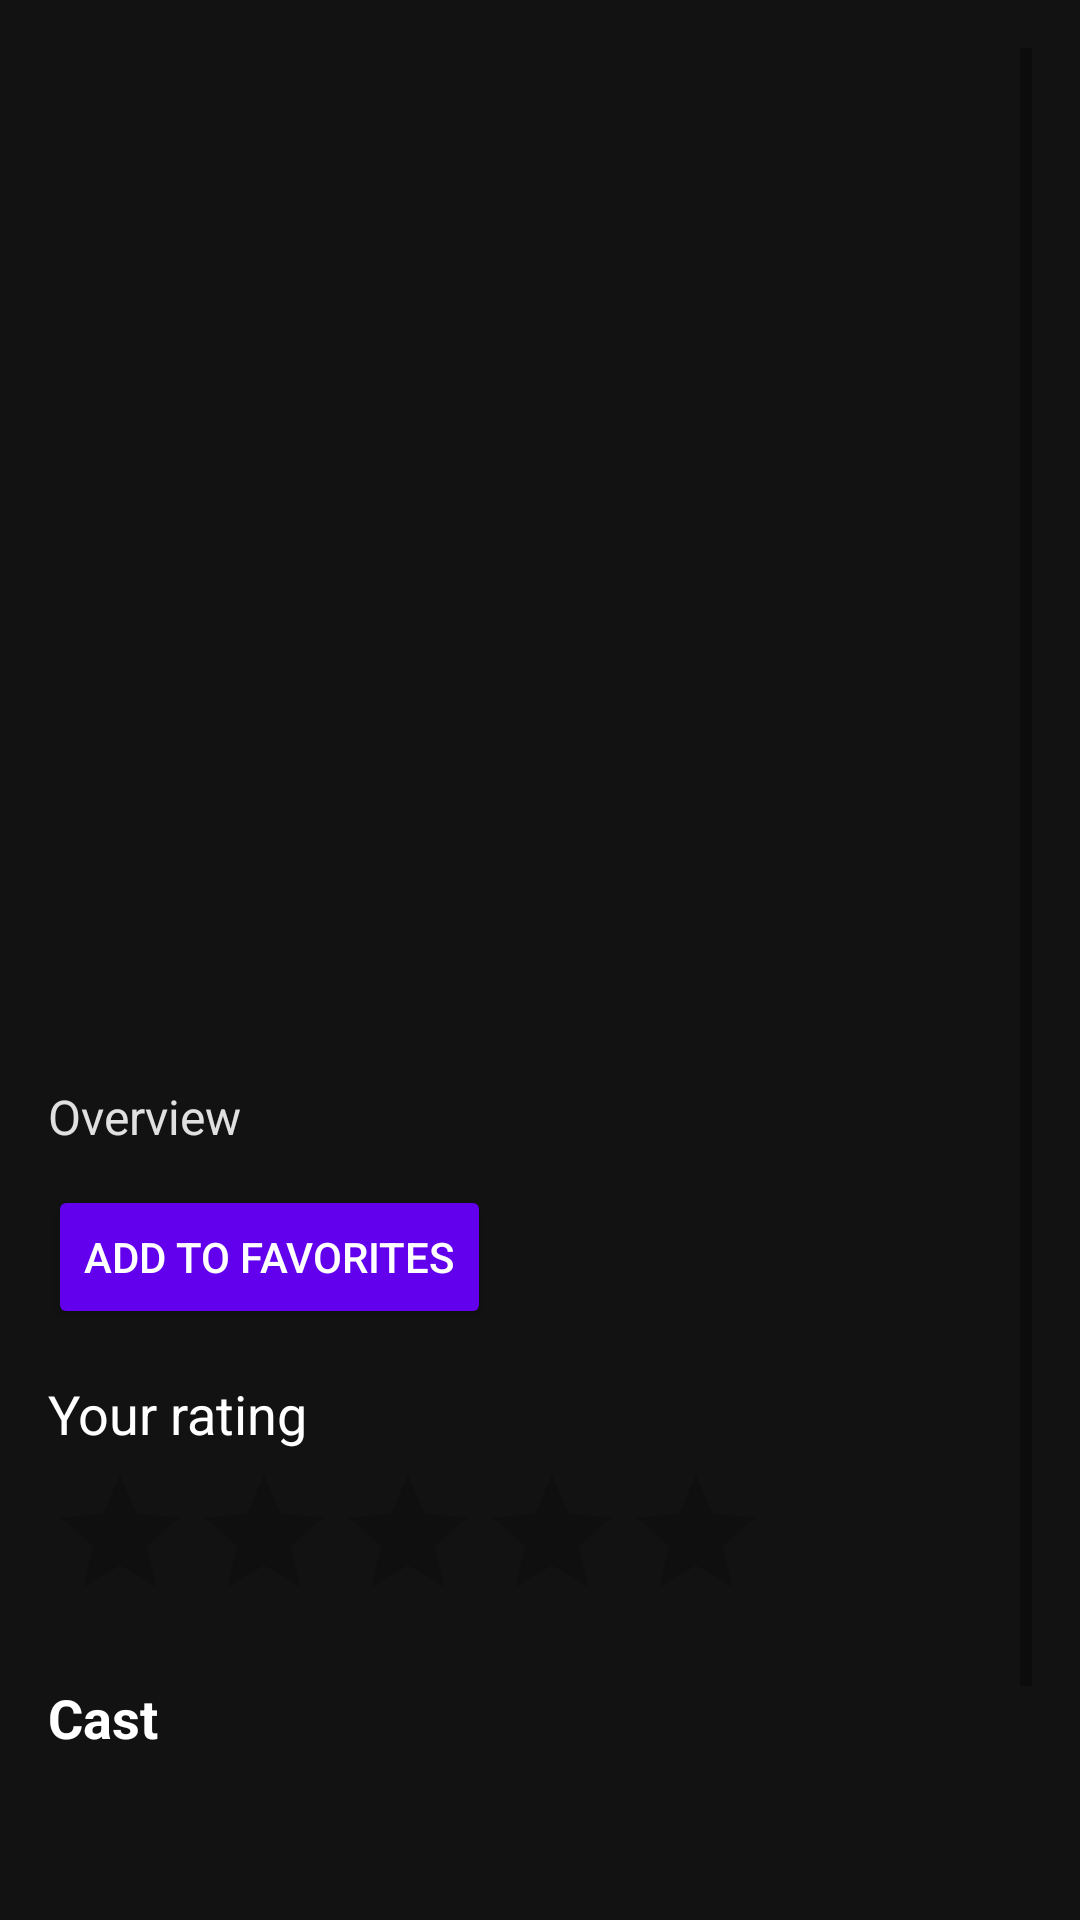

Produce the Android XML layout that renders to this screen, including the resource entries it uses.
<!-- AndroidManifest.xml: application theme Theme.MyMovieApp -->
<!-- res/layout/activity_movie_details.xml -->
<ScrollView xmlns:android="http://schemas.android.com/apk/res/android"
    android:layout_width="match_parent"
    android:layout_height="match_parent"
    android:padding="16dp"
    android:background="#121212">

    <LinearLayout
        android:orientation="vertical"
        android:layout_width="match_parent"
        android:layout_height="wrap_content">

        
        <ImageView
            android:id="@+id/imagePoster"
            android:layout_width="match_parent"
            android:layout_height="300dp"
            android:scaleType="centerCrop"
            android:contentDescription="@string/movie_poster" />

        
        <TextView
            android:id="@+id/textTitle"
            android:layout_width="wrap_content"
            android:layout_height="wrap_content"
            android:layout_marginTop="5dp"
            android:textSize="24sp"
            android:textStyle="bold"
            android:textColor="#FFFFFF" />

        
        <TextView
            android:id="@+id/textOverview"
            android:text="Overview"
            android:layout_width="match_parent"
            android:layout_height="wrap_content"
            android:layout_marginTop="8dp"
            android:textSize="16sp"
            android:textColor="#E0E0E0" />

        
        <Button
            android:id="@+id/buttonFavorite"
            android:layout_width="wrap_content"
            android:layout_height="wrap_content"
            android:text="@string/action_add_to_favorites"
            android:layout_marginTop="12dp"
            android:backgroundTint="@color/purple_500"
            android:textColor="#FFFFFF" />

        
        <TextView
            android:id="@+id/textUserRating"
            android:layout_width="wrap_content"
            android:layout_height="wrap_content"
            android:text="Your rating"
            android:textSize="18sp"
            android:layout_marginTop="16dp"
            android:textColor="#FFFFFF" />

        <RatingBar
            android:id="@+id/ratingBar"
            android:layout_width="wrap_content"
            android:layout_height="wrap_content"
            android:numStars="5"
            android:stepSize="0.5"
            android:layout_marginTop="4dp" />

        
        <TextView
            android:id="@+id/textCast"
            android:layout_width="wrap_content"
            android:layout_height="wrap_content"
            android:text="Cast"
            android:textSize="18sp"
            android:textStyle="bold"
            android:layout_marginTop="16dp"
            android:textColor="#FFFFFF" />

        
        <androidx.recyclerview.widget.RecyclerView
            android:id="@+id/recyclerActors"
            android:layout_width="match_parent"
            android:layout_height="120dp"
            android:layout_marginTop="8dp"
            android:scrollbars="horizontal"
            android:clipToPadding="false"
            android:paddingStart="8dp"
            android:paddingEnd="8dp" />

    </LinearLayout>
</ScrollView>
<!-- resources referenced by this layout -->
<resources>
  <color name="purple_500">#FF6200EE</color>
  <string name="action_add_to_favorites">Add to Favorites</string>
  <string name="movie_poster">movie_poster</string>
  <style name="Theme.MyMovieApp" parent="Theme.MaterialComponents.DayNight.NoActionBar" />
</resources>
